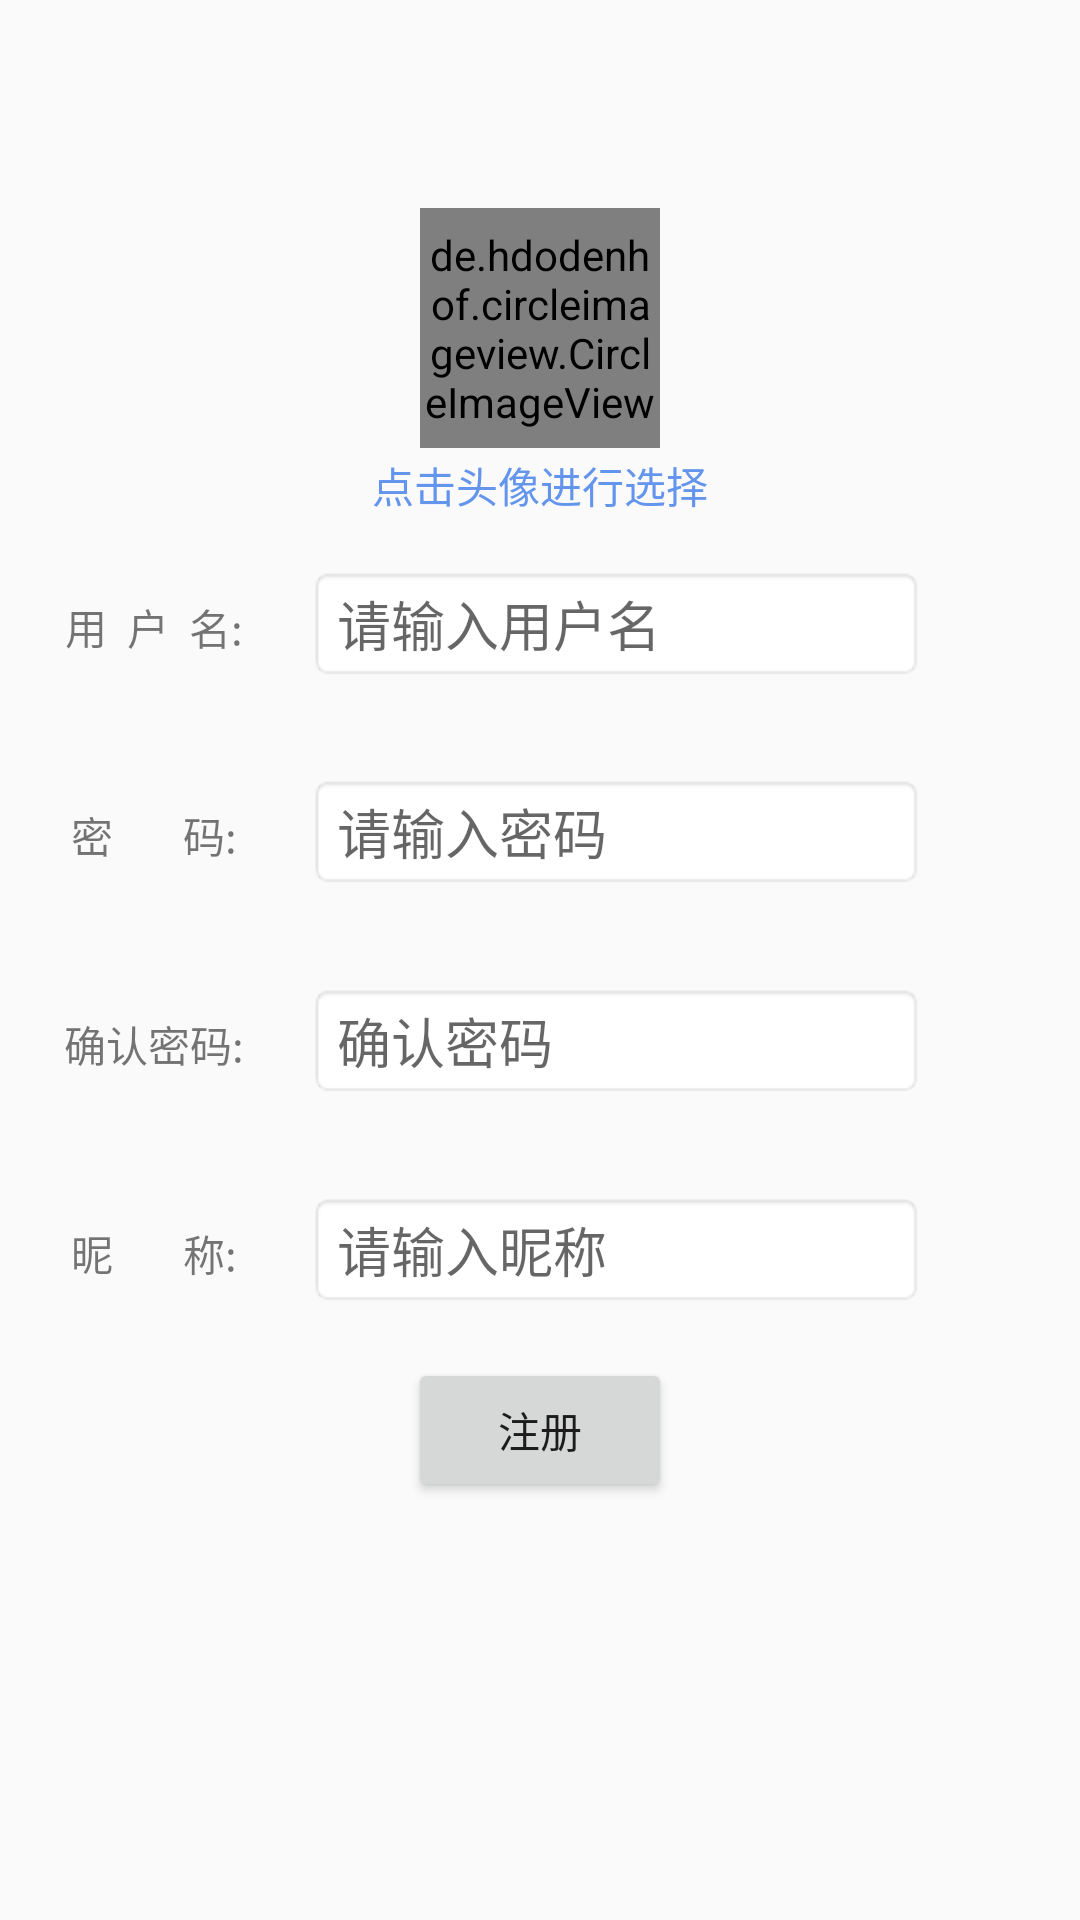

Layout XML and referenced resources for this Android screen:
<!-- AndroidManifest.xml: application theme AppTheme -->
<!-- res/layout/activity_register.xml -->
<?xml version="1.0" encoding="utf-8"?>
<LinearLayout xmlns:android="http://schemas.android.com/apk/res/android"
    xmlns:tools="http://schemas.android.com/tools"
    android:id="@+id/activity_register"
    android:layout_width="match_parent"
    android:layout_height="match_parent"
    android:orientation="vertical"
    tools:context="com.microcardio.chat.activity.RegisterActivity">
    <TextView
        android:layout_weight="1"
        android:layout_width="match_parent"
        android:layout_height="0dp" />
    <de.hdodenhof.circleimageview.CircleImageView
        android:id="@+id/civ_register_portrait"
        android:layout_width="80dp"
        android:layout_height="80dp"
        android:layout_gravity="center"
        android:src="@drawable/p1"
        />
    <TextView
        android:layout_width="match_parent"
        android:layout_height="25dp"
        android:text="点击头像进行选择"
        android:gravity="center"
        android:textColor="#6495ED"
        />
    <LinearLayout
        android:layout_weight="1"
        android:layout_width="match_parent"
        android:layout_height="0dp"
        android:orientation="horizontal"
        >

        <TextView
            android:layout_weight="2"
            android:layout_width="0dp"
            android:layout_height="match_parent"
            android:id="@+id/textView"
            android:text="用  户  名:"
            android:gravity="center"
            />

        <EditText
            android:id="@+id/et_register_username"
            android:layout_weight="4"
            android:layout_width="0dp"
            android:layout_height="wrap_content"
            android:hint="请输入用户名"
            android:maxLength="12"
            android:background="@android:drawable/editbox_background_normal"
            />
        <ImageView
            android:id="@+id/iv_username_prompt"
            android:layout_weight="1"
            android:layout_width="0dp"
            android:layout_height="20dp"
            
            android:layout_gravity="center"
            />
    </LinearLayout>

    <LinearLayout
        android:layout_weight="1"
        android:layout_width="match_parent"
        android:layout_height="0dp">
        <TextView
            android:layout_weight="2"
            android:layout_width="0dp"
            android:layout_height="match_parent"
            android:text="密       码:"
            android:gravity="center"
            />

        <EditText
            android:id="@+id/et_register_password"
            android:layout_weight="4"
            android:layout_width="0dp"
            android:layout_height="wrap_content"
            android:hint="请输入密码"
            android:inputType="textPassword"
            android:maxLength="12"
            android:background="@android:drawable/editbox_background_normal"
             />

        <ImageView
            android:id="@+id/iv_password_prompt"
            android:layout_weight="1"
            android:layout_width="0dp"
            android:layout_height="20dp"
            
            android:layout_gravity="center"
            />
    </LinearLayout>

    <LinearLayout
        android:layout_weight="1"
        android:layout_width="match_parent"
        android:layout_height="0dp">
        <TextView
            android:layout_weight="2"
            android:layout_width="0dp"
            android:layout_height="match_parent"
            android:text="确认密码:"
            android:gravity="center"
            />
        <EditText
            android:id="@+id/et_register_confirm"
            android:layout_weight="4"
            android:layout_width="0dp"
            android:layout_height="wrap_content"
            android:hint="确认密码"
            android:inputType="textPassword"
            android:background="@android:drawable/editbox_background_normal"
            />
        <ImageView
            android:id="@+id/iv_confirm_prompt"
            android:layout_weight="1"
            android:layout_width="0dp"
            android:layout_height="20dp"
            android:layout_gravity="center"

            />
    </LinearLayout>
    <LinearLayout
        android:layout_weight="1"
        android:layout_width="match_parent"
        android:layout_height="0dp">
        <TextView
            android:layout_weight="2"
            android:layout_width="0dp"
            android:layout_height="match_parent"
            android:text="昵       称:"
            android:gravity="center"
            />
        <EditText
            android:id="@+id/et_register_nickname"
            android:layout_weight="4"
            android:layout_width="0dp"
            android:layout_height="wrap_content"
            android:hint="请输入昵称"
            android:maxLength="6"
            android:background="@android:drawable/editbox_background_normal"
            />

        <ImageView
            android:id="@+id/iv_nickname_prompt"
            android:layout_weight="1"
            android:layout_width="0dp"
            android:layout_height="20dp"
            
            android:layout_gravity="center"
            />
    </LinearLayout>
    <Button
        android:layout_width="wrap_content"
        android:layout_height="wrap_content"
        android:layout_gravity="center"
        android:onClick="register"
        android:text="注册"
        />
    <TextView
        android:layout_weight="2"
        android:layout_width="match_parent"
        android:layout_height="0dp" />
</LinearLayout>
<!-- resources referenced by this layout -->
<resources>
  <!-- drawable p1: png bitmap (drawable-hdpi, 2388 bytes) -->
  <style name="AppTheme" parent="Theme.AppCompat.Light.DarkActionBar">
          
          <item name="colorPrimary">#5CACEE</item>
          <item name="colorPrimaryDark">#5CACEE</item>
          <item name="colorAccent">@color/colorAccent</item>
      </style>
  <!-- not gathered from this repository: default colours our renderer supplied (Android Studio template values) -->
  <color name="colorAccent">#FF03DAC5</color>
</resources>
